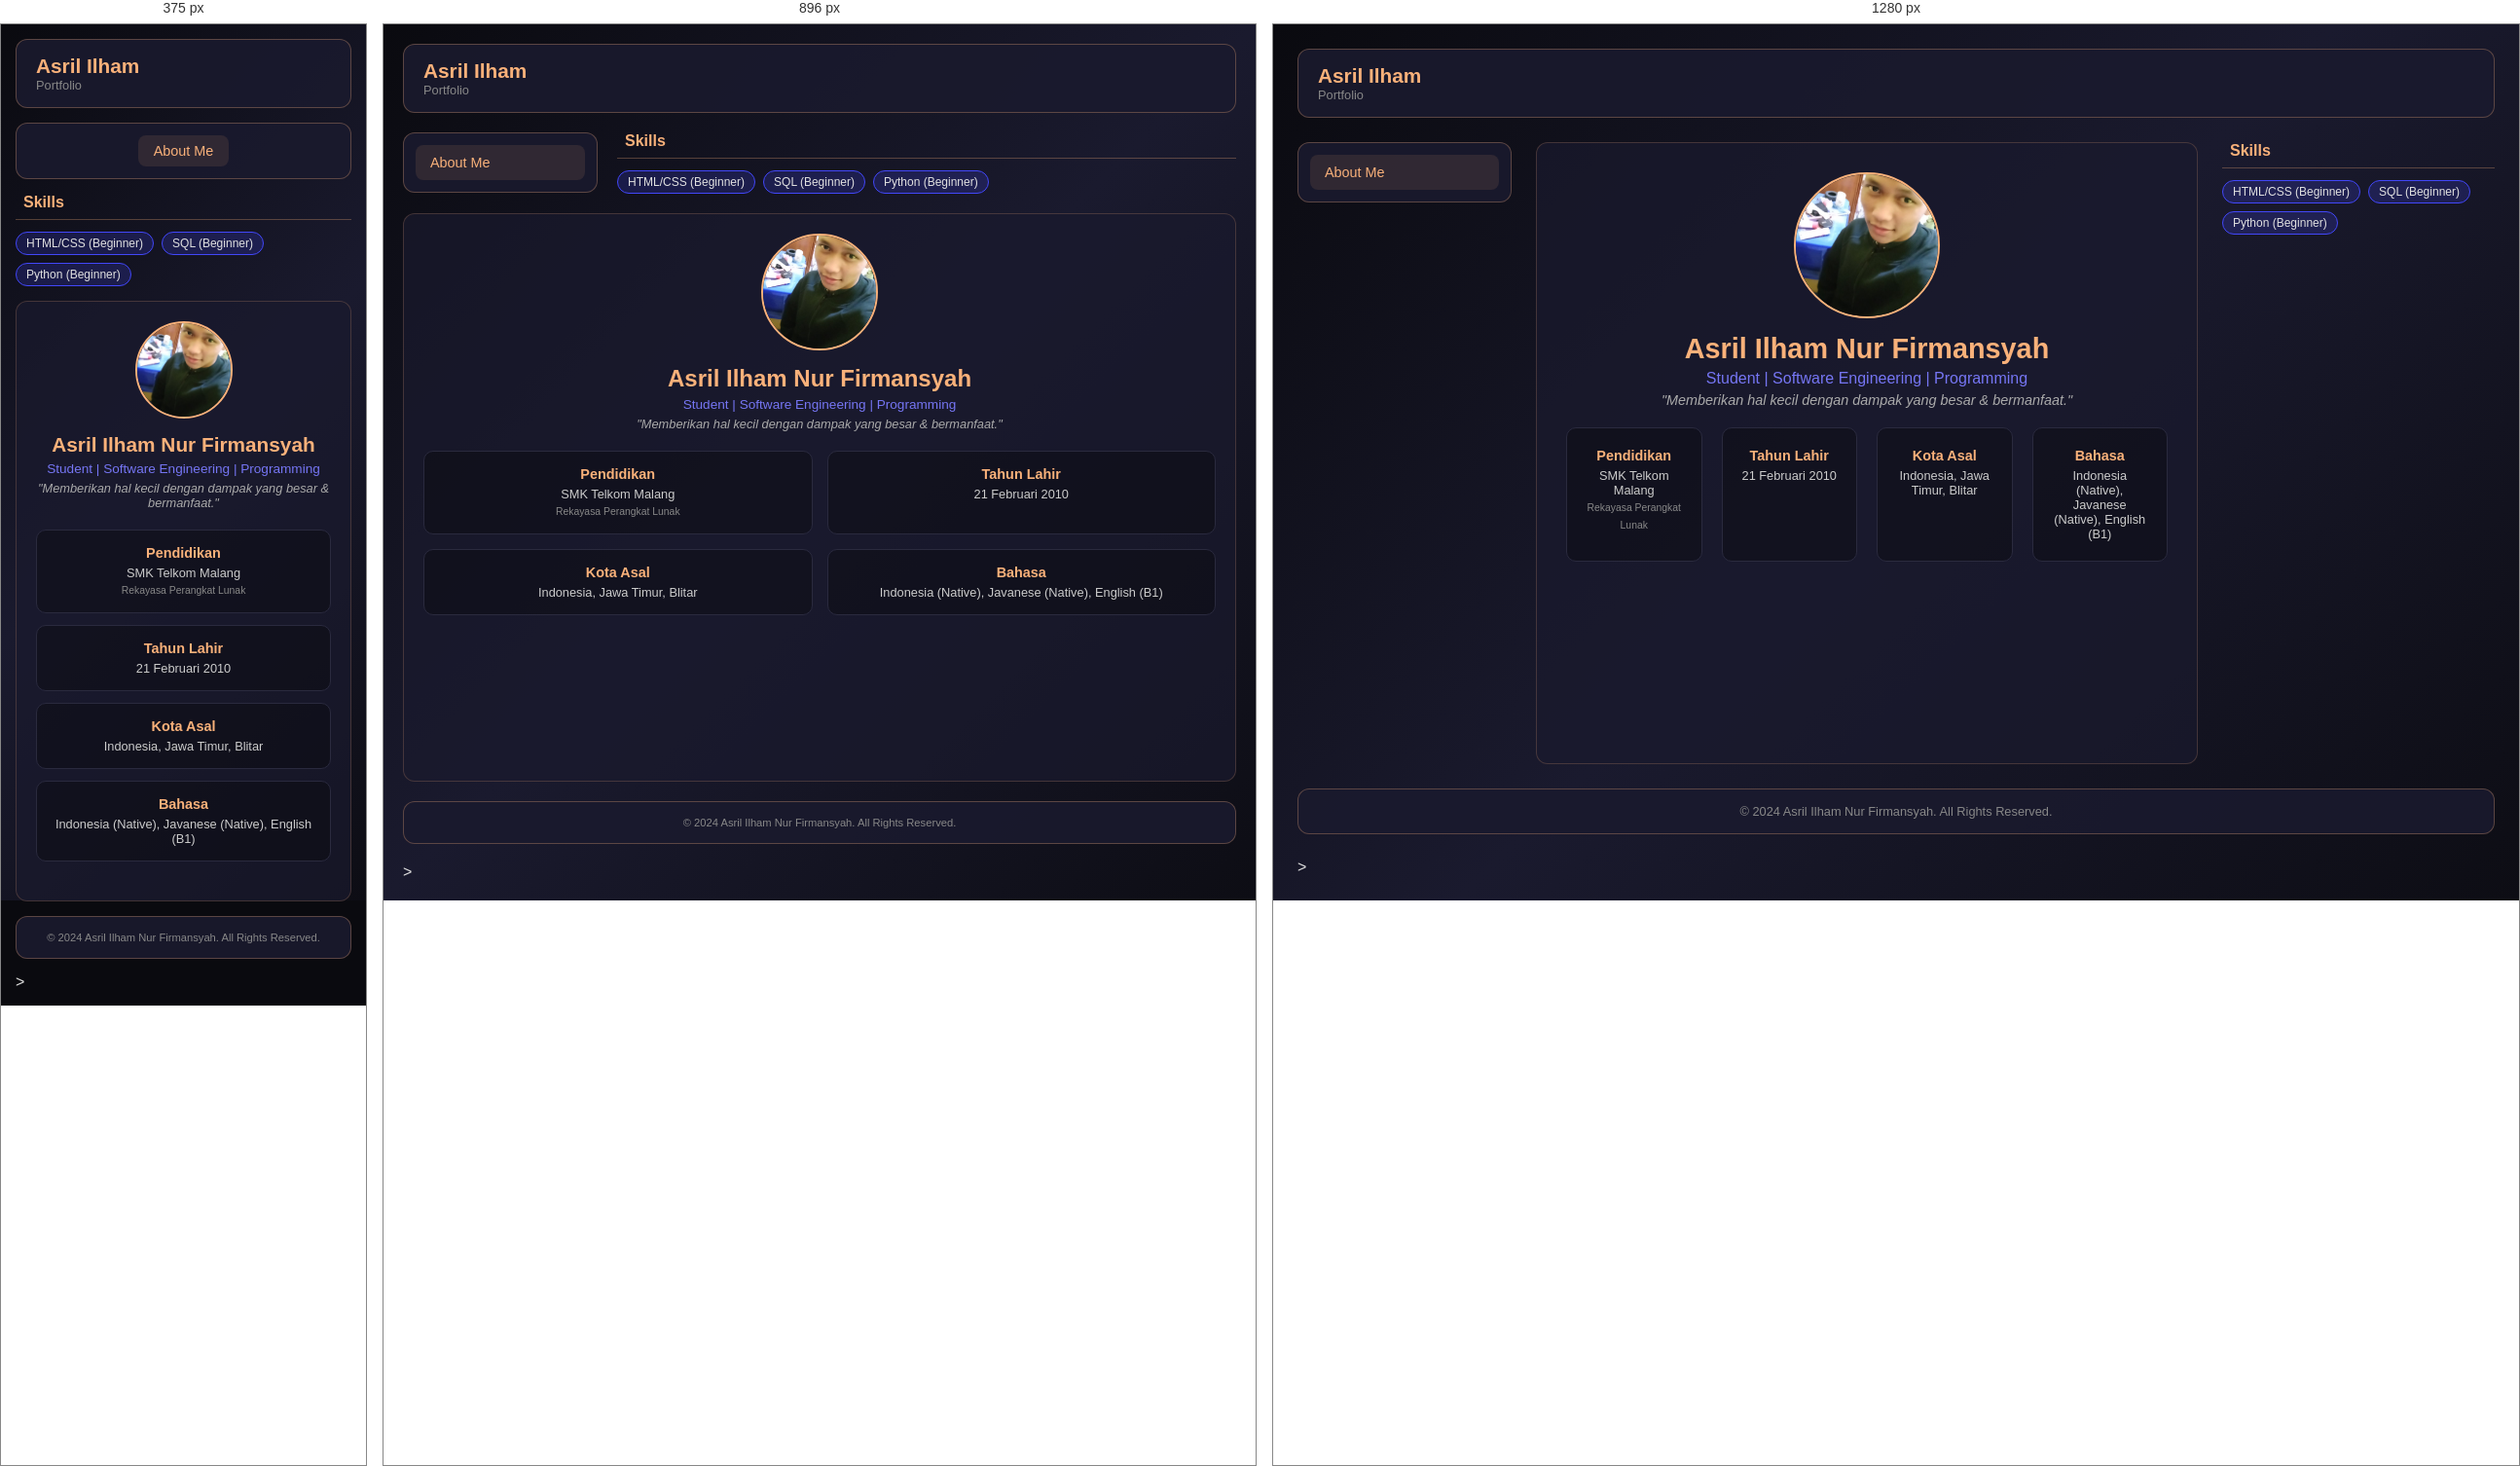
Rendered at 375 px, 896 px and 1280 px, left to right.

<!-- file: index.html -->
<!DOCTYPE html>
<html lang="id">
<head>
    <meta charset="UTF-8">
    <meta name="viewport" content="width=device-width, initial-scale=1.0">
    <title>Asril Ilham | Portfolio</title>
    <link rel="stylesheet" href="https://cdnjs.cloudflare.com/ajax/libs/font-awesome/6.0.0-beta3/css/all.min.css"> <!-- Font Awesome CDN -->
    <link rel="stylesheet" href="style.css"> <!-- style css -->
</head>
<body>
    <div class="bg-overlay"></div> <!-- overlay -->
    
    <div class="container">
        <!-- header -->
        <header>
            <div class="logo">
                <h2>Asril Ilham</h2>
                <p>Portfolio</p>
            </div>
        </header>

        <!-- nav -->
        <nav>
            <div class="nav-links">
                <button class="nav-btn active" data-page="about">About Me</button>
            </div>
        </nav>

            <!-- skill page -->
        <div class="skill-network">
            <h3><i class="fas fa-code"></i> Skills</h3>
                <div class="skill-tags">
                <span class="skill-tag-static">HTML/CSS (Beginner)</span>
                <span class="skill-tag-static">SQL (Beginner)</span>
                <span class="skill-tag-static">Python (Beginner)</span>
                </div>
            </div>

        <!-- main content -->
        <main class="content">
            <div class="page-container">
                <div id="about-page" class="page active">
                    <div class="profile-header">
                        <div class="avatar">
                            <!-- Foto Profil -->
                            <img src="coba.jpeg" alt="Asril Ilham N.F">
                        </div>
                        <h1>Asril Ilham Nur Firmansyah</h1>
                        <p class="niche">Student | Software Engineering | Programming</p>
                        <p class="motto">"Memberikan hal kecil dengan dampak yang besar & bermanfaat."</p>
                    </div>
                    <div class="about-details">
                        <div class="info-card">
                            <i class="fas fa-graduation-cap"></i>
                            <h4>Pendidikan</h4>
                            <p>SMK Telkom Malang</p>
                            <small>Rekayasa Perangkat Lunak</small>
                        </div>
                        <div class="info-card">
                            <i class="fas fa-calendar-alt"></i>
                            <h4>Tahun Lahir</h4>
                            <p>21 Februari 2010</p>
                        </div>
                        <div class="info-card">
                            <i class="fas fa-map-marker-alt"></i>
                            <h4>Kota Asal</h4>
                            <p>Indonesia, Jawa Timur, Blitar</p>
                        </div>
                        <div class="info-card">
                            <i class="fas fa-language"></i>
                            <h4>Bahasa</h4>
                            <p>Indonesia (Native), Javanese (Native), English (B1)</p>
                        </div>
                    </div>
                </div> <!-- penutup about me-page -->
            </div> <!-- penutup page-container -->
        </main> <!-- penutup content -->

    <!-- footer ---->>
        <footer>
            <p>&copy; 2024 Asril Ilham Nur Firmansyah. All Rights Reserved.</p>
        </footer>
    </div> <!-- penutup container -->
</body> <!-- penutup body -->
</html> <!-- penutup html -->

/* @media block from style.css */
@media screen and (min-width: 768px) {
    .container {
        grid-template-areas:
            "header header"
            "nav sidebar"
            "content content"
            "footer footer";
        grid-template-columns: 200px 1fr;
        grid-template-rows: auto auto 1fr auto;
        max-width: 100%;
        padding: 20px;
        gap: 20px;
    }

    nav {
        align-self: start;
    }

    .nav-links {
        flex-direction: column;
        gap: 10px;
    }

    .nav-btn {
        text-align: left;
        padding: 10px 15px;
    }

    .about-details {
        grid-template-columns: repeat(2, 1fr);
        gap: 15px;
    }

    .avatar {
        width: 120px;
        height: 120px;
    }

    h1 {
        font-size: 1.5rem;
    }
}

/* @media block from style.css */
@media screen and (min-width: 1024px) {
    .container {
        grid-template-areas:
            "header header header"
            "nav content sidebar"
            "footer footer footer";
        grid-template-columns: 220px 1fr 280px;
        grid-template-rows: auto 1fr auto;
        max-width: 1400px;
        margin: 0 auto;
        padding: 25px;
        gap: 25px;
    }

    .content {
        padding: 30px;
    }

    .about-details {
        grid-template-columns: repeat(4, 1fr);
        gap: 20px;
    }

    .avatar {
        width: 150px;
        height: 150px;
    }

    h1 {
        font-size: 1.8rem;
    }

    .niche {
        font-size: 1rem;
    }

    .motto {
        font-size: 0.9rem;
    }

    .info-card {
        padding: 20px;
    }

    .info-card i {
        font-size: 1.8rem;
    }

    footer p {
        font-size: 0.8rem;
    }
}